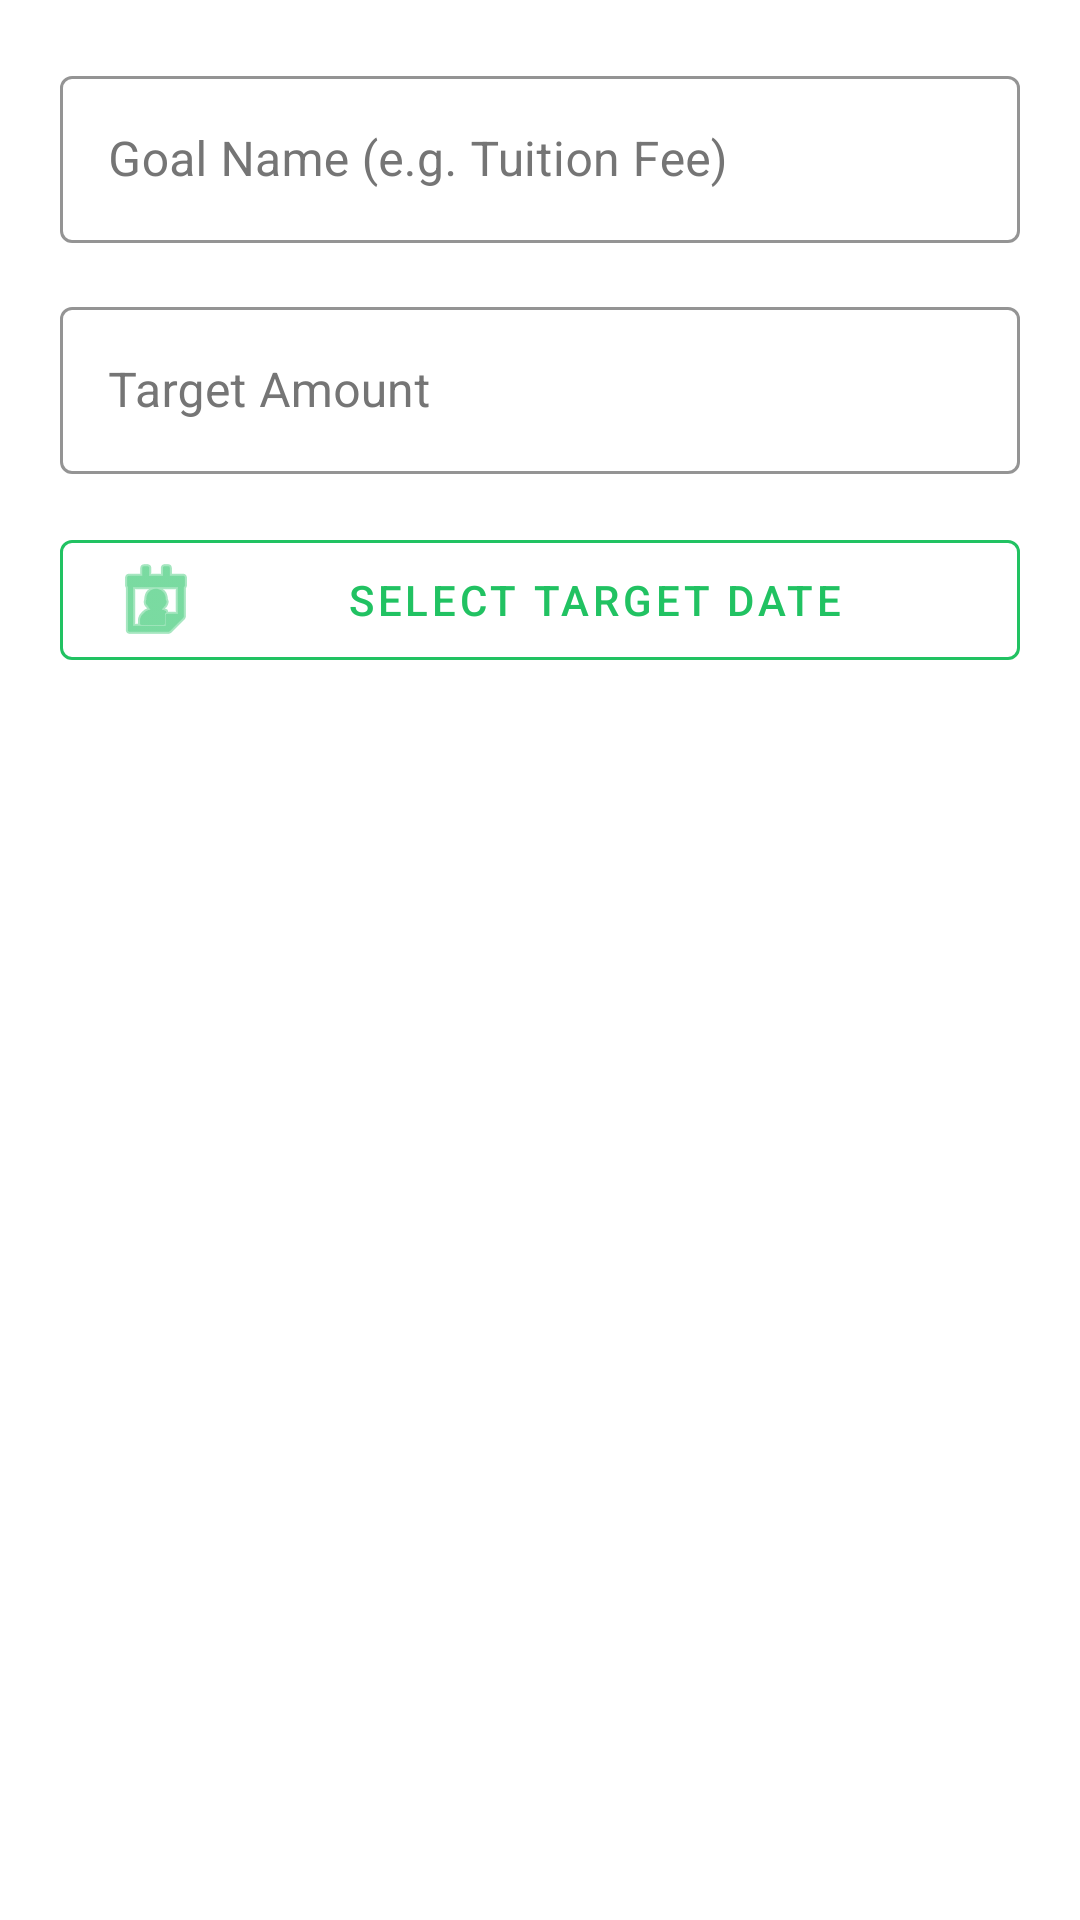

Write the Android layout XML for this screen, with the resource values it uses.
<!-- AndroidManifest.xml: application theme Theme.Bulgium -->
<!-- res/layout/dialog_edit_goal.xml -->
<?xml version="1.0" encoding="utf-8"?>
<LinearLayout xmlns:android="http://schemas.android.com/apk/res/android"
    xmlns:app="http://schemas.android.com/apk/res-auto"
    android:layout_width="match_parent"
    android:layout_height="wrap_content"
    android:orientation="vertical"
    android:padding="20dp"
    android:background="@color/surface">

    <com.google.android.material.textfield.TextInputLayout
        style="@style/Widget.MaterialComponents.TextInputLayout.OutlinedBox"
        android:layout_width="match_parent"
        android:layout_height="wrap_content"
        android:hint="Goal Name (e.g. Tuition Fee)"
        app:boxStrokeColor="@color/primary"
        app:hintTextColor="@color/primary"
        android:textColorHint="@color/textSecondary"
        android:layout_marginBottom="16dp">

        <com.google.android.material.textfield.TextInputEditText
            android:id="@+id/et_dialog_goal_name"
            android:layout_width="match_parent"
            android:layout_height="wrap_content"
            android:inputType="textCapSentences"
            android:textColor="@color/textPrimary"/>
    </com.google.android.material.textfield.TextInputLayout>

    <com.google.android.material.textfield.TextInputLayout
        style="@style/Widget.MaterialComponents.TextInputLayout.OutlinedBox"
        android:layout_width="match_parent"
        android:layout_height="wrap_content"
        android:hint="Target Amount"
        app:boxStrokeColor="@color/primary"
        app:hintTextColor="@color/primary"
        android:textColorHint="@color/textSecondary"
        android:layout_marginBottom="16dp">

        <com.google.android.material.textfield.TextInputEditText
            android:id="@+id/et_dialog_goal_amount"
            android:layout_width="match_parent"
            android:layout_height="wrap_content"
            android:inputType="numberDecimal"
            android:textColor="@color/textPrimary"/>
    </com.google.android.material.textfield.TextInputLayout>

    <com.google.android.material.button.MaterialButton
        android:id="@+id/btn_dialog_pick_date"
        style="@style/Widget.MaterialComponents.Button.OutlinedButton"
        android:layout_width="match_parent"
        android:layout_height="wrap_content"
        android:text="Select Target Date"
        app:icon="@android:drawable/ic_menu_my_calendar"
        app:strokeColor="@color/primary"
        android:textColor="@color/primary"/>

</LinearLayout>
<!-- resources referenced by this layout -->
<resources>
  <color name="primary">#21C262</color>
  <color name="surface">#FFFFFF</color>
  <color name="textPrimary">#212121</color>
  <color name="textSecondary">#757575</color>
  <style name="Theme.Bulgium" parent="Theme.MaterialComponents.DayNight.NoActionBar">
          <item name="colorPrimary">@color/primary</item>
          <item name="colorPrimaryVariant">@color/primaryDark</item>
          <item name="colorOnPrimary">@color/white</item>
          <item name="colorSecondary">@color/primary</item>
          <item name="colorOnSecondary">@color/white</item>
          
          <item name="android:windowBackground">@color/background</item>
          <item name="android:statusBarColor">@color/primaryDark</item>
          
          <item name="materialAlertDialogTheme">@style/CustomAlertDialog</item>
          <item name="android:windowFullscreen">true</item>
          <item name="android:windowContentOverlay">@null</item>
      </style>
  <color name="primaryDark">#1A9A4E</color>
  <color name="white">#FFFFFF</color>
  <color name="background">#F8F9FA</color>
  <style name="CustomAlertDialog" parent="ThemeOverlay.MaterialComponents.MaterialAlertDialog">
          <item name="colorSurface">@color/surface</item>
          <item name="colorPrimary">@color/primary</item>
          <item name="textColorAlertDialogListItem">@color/textPrimary</item>
      </style>
</resources>
